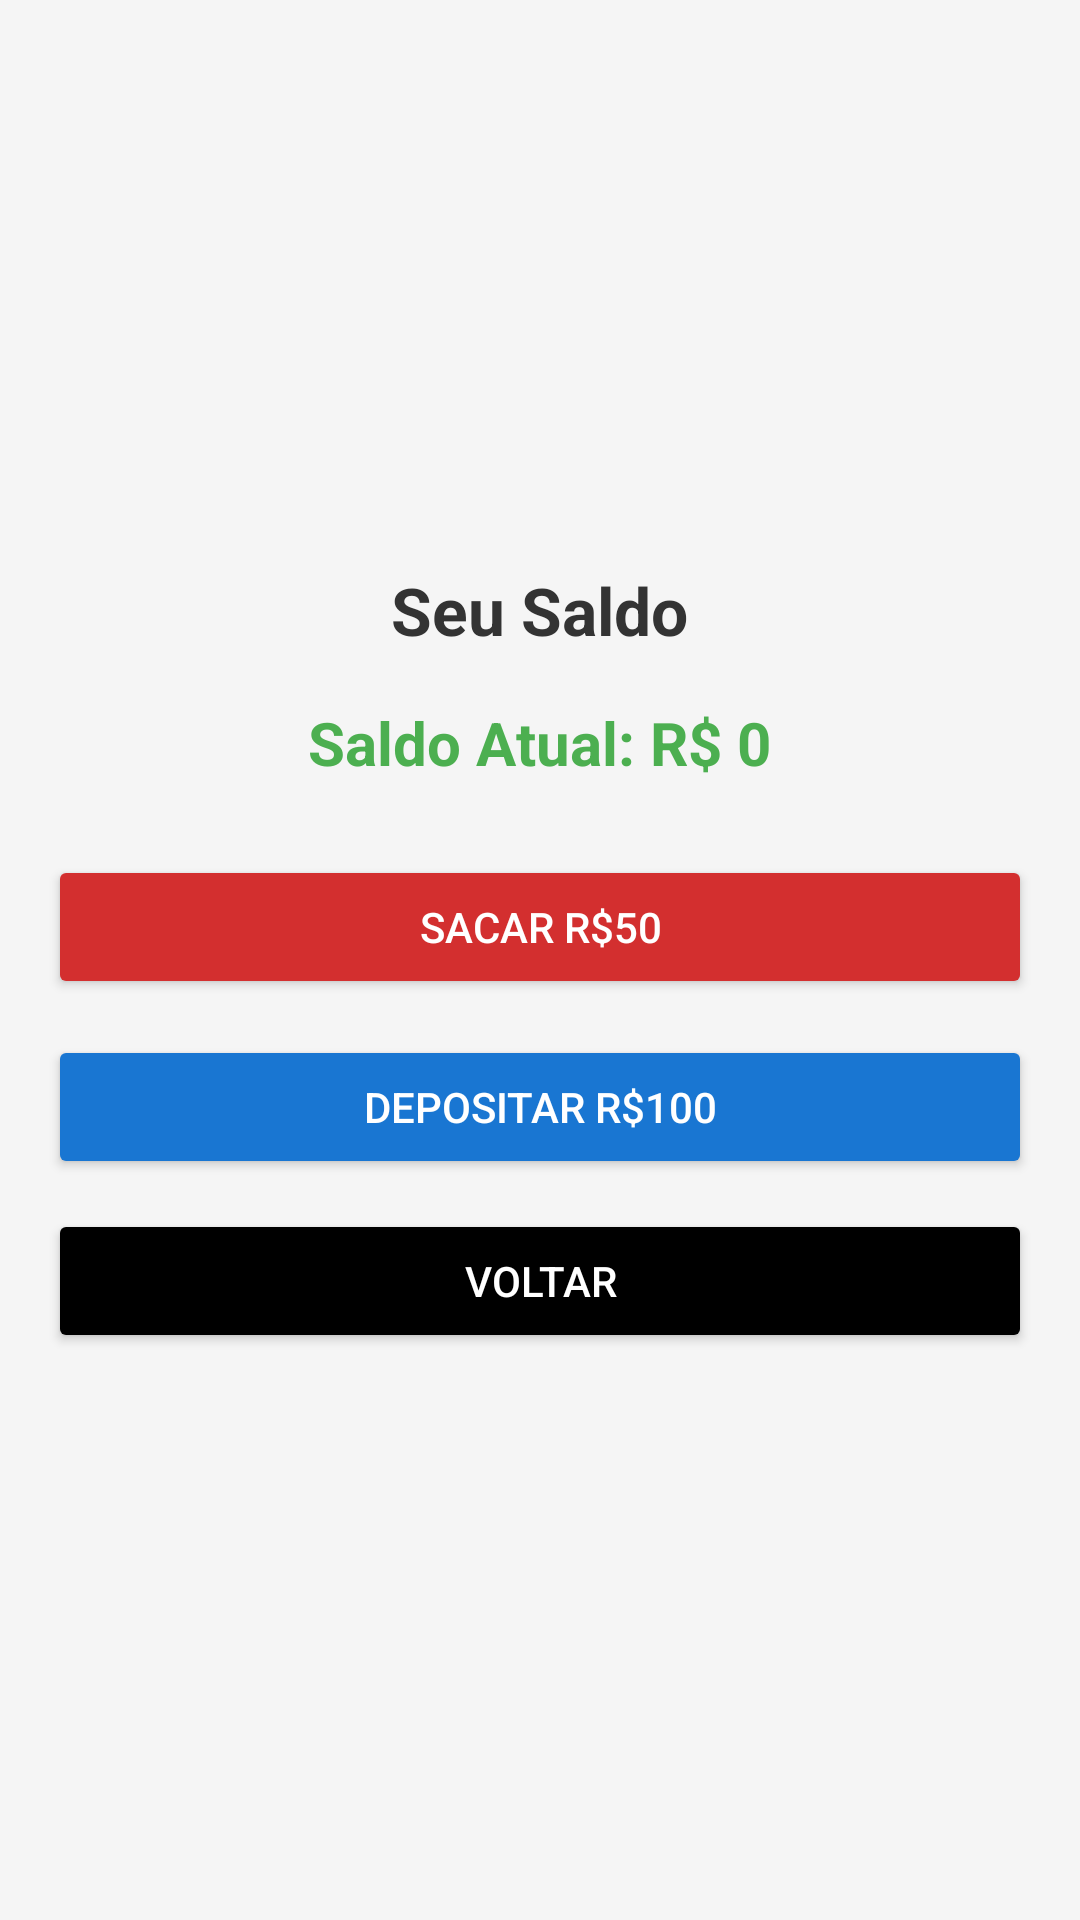

The Android layout XML behind this screen, and the referenced resources:
<!-- AndroidManifest.xml: application theme Theme.EstadoAtividade -->
<!-- res/layout/activity_saldo.xml -->
<?xml version="1.0" encoding="utf-8"?>
<LinearLayout xmlns:android="http://schemas.android.com/apk/res/android"
    android:layout_width="match_parent"
    android:layout_height="match_parent"
    android:orientation="vertical"
    android:gravity="center"
    android:padding="16dp"
    android:background="#F5F5F5">

    
    <TextView
        android:id="@+id/tituloSaldo"
        android:layout_width="wrap_content"
        android:layout_height="wrap_content"
        android:text="Seu Saldo"
        android:textSize="22sp"
        android:textStyle="bold"
        android:textColor="#333333"
        android:layout_marginBottom="16dp"/>

    
    <TextView
        android:id="@+id/saldoTextView"
        android:layout_width="wrap_content"
        android:layout_height="wrap_content"
        android:text="Saldo Atual: R$ 0"
        android:textSize="20sp"
        android:textStyle="bold"
        android:textColor="#4CAF50"
        android:layout_marginBottom="24dp"/>

    
    <Button
        android:id="@+id/sacarButton"
        android:layout_width="match_parent"
        android:layout_height="wrap_content"
        android:text="Sacar R$50"
        android:backgroundTint="#D32F2F"
        android:textColor="#FFFFFF"
        android:padding="12dp"
        android:layout_marginBottom="12dp"/>

    
    <Button
        android:id="@+id/depositarButton"
        android:layout_width="match_parent"
        android:layout_height="wrap_content"
        android:text="Depositar R$100"
        android:backgroundTint="#1976D2"
        android:textColor="#FFFFFF"
        android:padding="12dp"/>

    <Button
        android:id="@+id/buttonVoltar"
        android:layout_width="match_parent"
        android:layout_height="wrap_content"
        android:text="Voltar"
        android:backgroundTint="@color/black"
        android:textColor="#FFFFFF"
        android:layout_marginTop="10dp"/>

</LinearLayout>
<!-- resources referenced by this layout -->
<resources>
  <style name="Theme.EstadoAtividade" parent="Base.Theme.EstadoAtividade" />
  <style name="Base.Theme.EstadoAtividade" parent="Theme.Material3.DayNight.NoActionBar">
          
          
      </style>
  <!-- not gathered from this repository: default colours our renderer supplied (Android Studio template values) -->
  <color name="black">#FF000000</color>
</resources>
